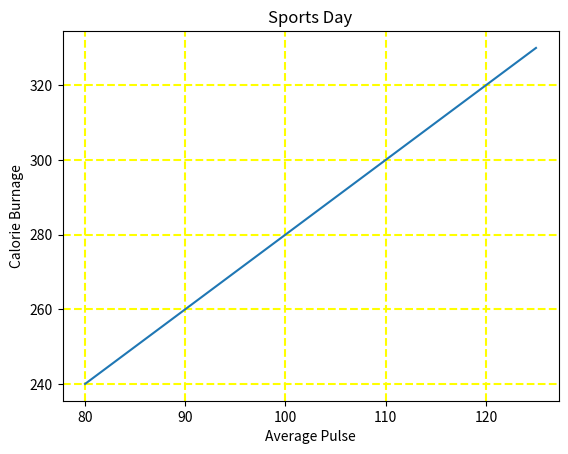

Write the Python code that produced this figure.
#set Line PROPERTIES/attributes for the GRID

#set the line properties of the grid?

import numpy as np
import matplotlib.pyplot as plt
from matplotlib.lines import lineStyles

x=np.array([80,85,90,95,100,105,110,115,120,125])
y=np.array([240,250,260,270,280,290,300,310,320,330])

plt.plot(x,y)

plt.title("Sports Day")
plt.xlabel("Average Pulse")
plt.ylabel("Calorie Burnage")
plt.grid(color='yellow',linestyle='--',linewidth=1.5)                      #grid fun using
plt.show()